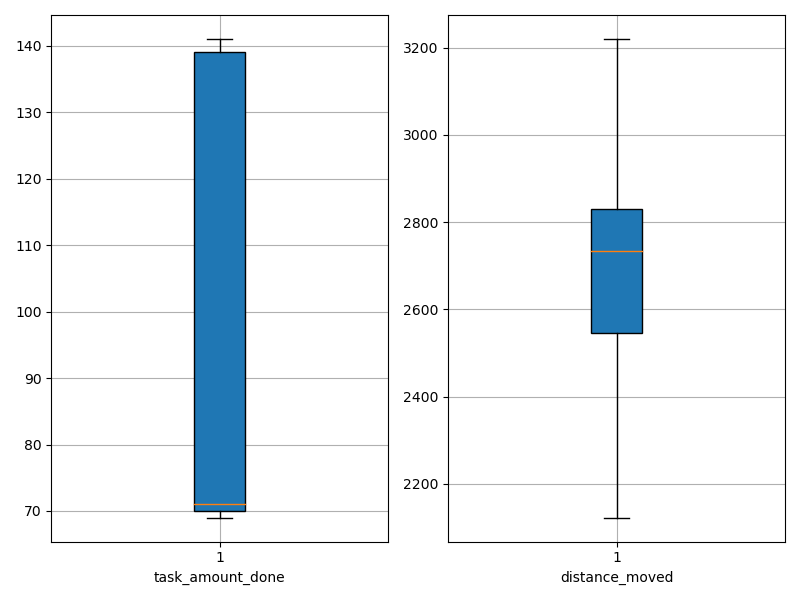

The data file committed next to this chart (first rows):
agent_id, task_amount_done, distance_moved
0, 71.0, 2792
1, 71.0, 2149
2, 71.0, 2777
3, 70.0, 2626
4, 70.0, 2547
5, 70.0, 3057
6, 138.0, 2418
7, 70.0, 2280
8, 69.0, 2546
9, 69.0, 2660
10, 69.0, 2552
11, 71.0, 3134
12, 141.0, 2798
13, 71.0, 2726
14, 140.0, 2863
15, 140.0, 2706
16, 71.0, 2606
17, 71.0, 3220
18, 139.0, 2829
19, 139.0, 2560
20, 140.0, 2835
21, 140.0, 2778
22, 71.0, 2804
23, 70.0, 2744
24, 69.0, 2785
25, 71.0, 2123
26, 71.0, 3149
27, 69.0, 3178
28, 71.0, 2853
29, 139.0, 2541
30, 139.0, 2677
31, 69.0, 2465
32, 138.0, 2768
33, 71.0, 3035
34, 69.0, 2935
35, 141.0, 2581
36, 71.0, 2369
37, 70.0, 2470
38, 141.0, 2782
39, 69.0, 2500
